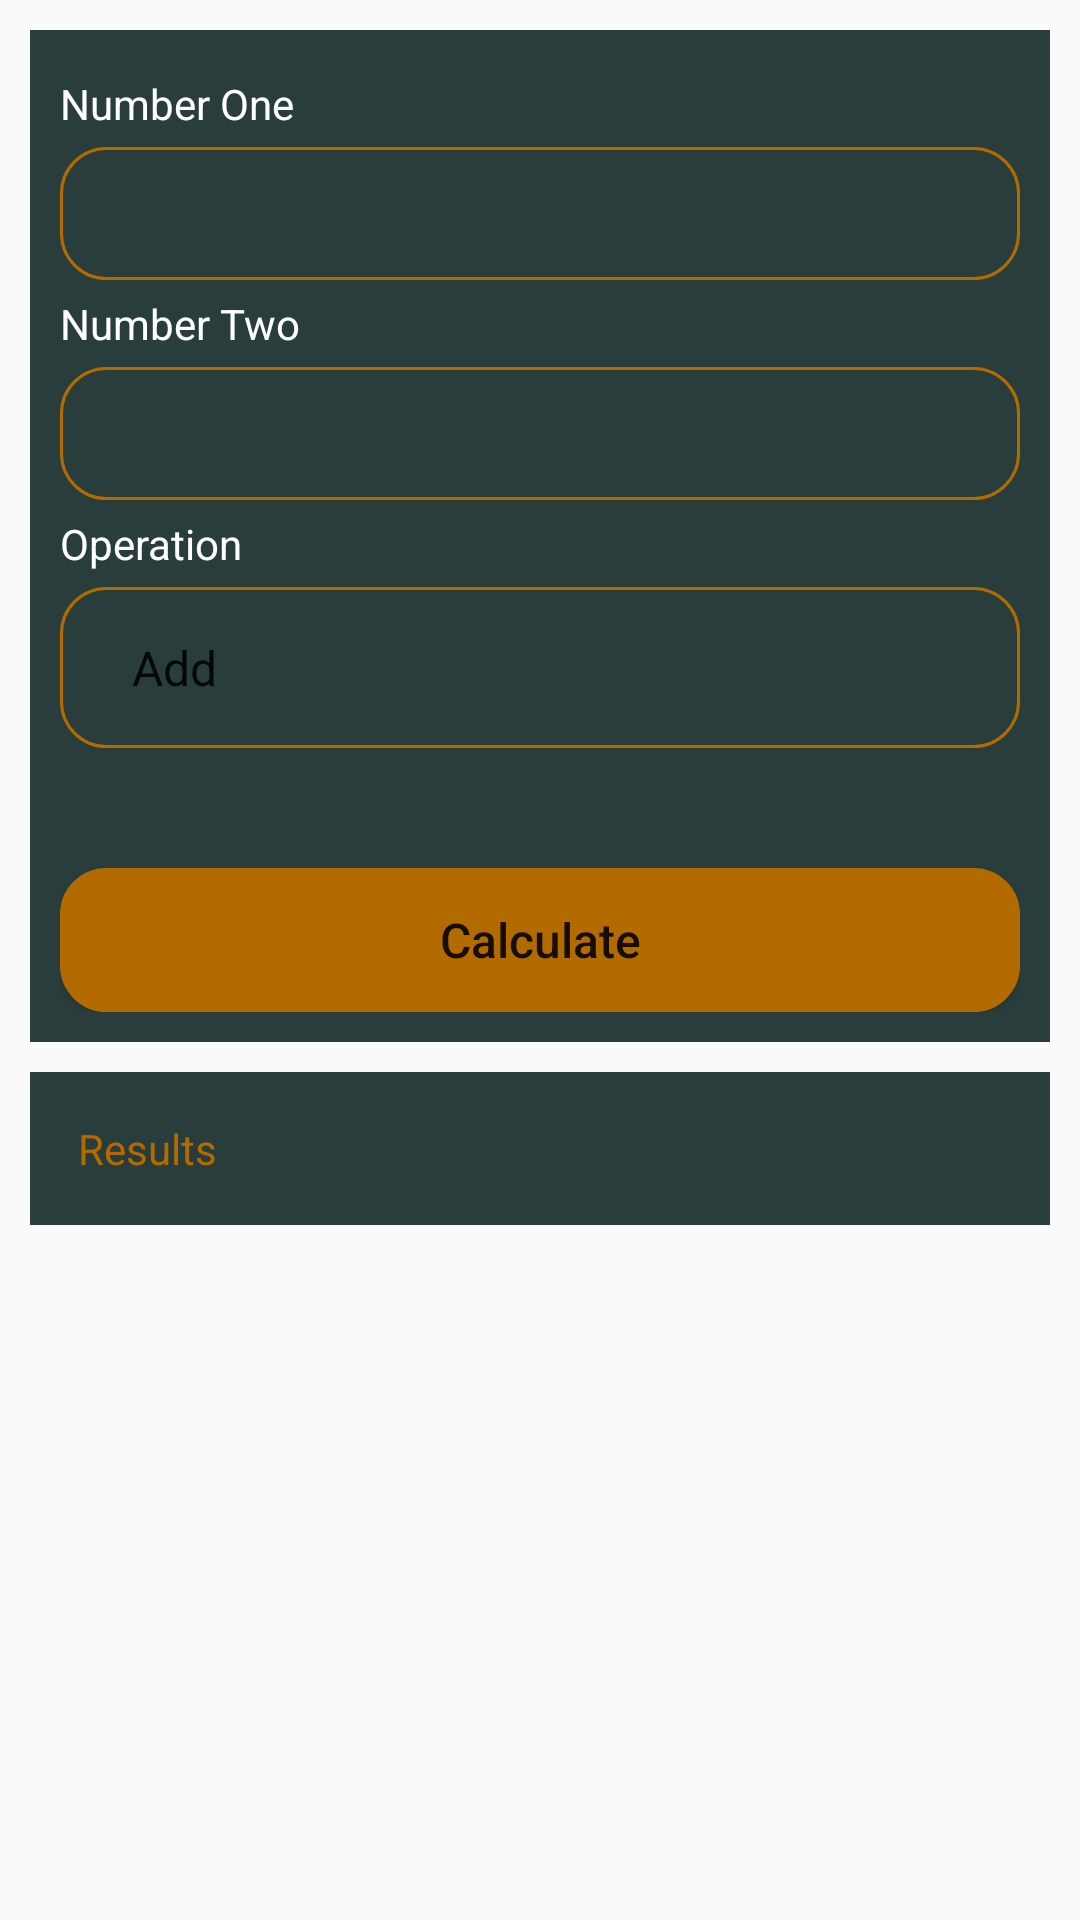

The Android layout XML behind this screen, and the referenced resources:
<!-- AndroidManifest.xml: application theme AppTheme -->
<!-- res/layout/activity_main.xml -->
<?xml version="1.0" encoding="utf-8"?>
<RelativeLayout xmlns:android="http://schemas.android.com/apk/res/android"
    xmlns:app="http://schemas.android.com/apk/res-auto"
    xmlns:tools="http://schemas.android.com/tools"
    android:layout_width="match_parent"
    android:layout_height="match_parent"
    android:padding="10dp"
    tools:context=".MainActivity">

    <LinearLayout
        android:id="@+id/linearLayout"
        android:layout_width="match_parent"
        android:layout_height="wrap_content"
        android:orientation="vertical"
        android:padding="10dp"
        android:background="@color/theme_bg">

        <TextView
            android:id="@+id/label_number_one"
            android:layout_width="match_parent"
            android:layout_height="wrap_content"
            android:layout_marginTop="5dp"
            android:labelFor="@id/numberOneTxt"
            android:text="@string/txt_num_one"

            android:textColor="@color/labels_"/>

        <EditText
            android:id="@+id/numberOneTxt"
            android:layout_width="match_parent"
            android:layout_height="wrap_content"
            android:layout_marginTop="5dp"
            android:textColor="@color/text_lbls"

            android:padding="10dp"
            android:inputType="numberDecimal"
            android:background="@drawable/edit_text_box"/>

        <TextView
            android:id="@+id/label_number_two"
            android:layout_width="match_parent"
            android:layout_height="wrap_content"
            android:layout_marginTop="5dp"
            android:labelFor="@id/numberTwoTxt"
            android:text="@string/txt_num_two"
            android:textColor="@color/labels_"/>

        <EditText
            android:id="@+id/numberTwoTxt"
            android:layout_width="match_parent"
            android:layout_height="wrap_content"

            android:background="@drawable/edit_text_box"
            android:layout_marginTop="5dp"

            android:padding="10dp"
            android:textColor="@color/text_lbls"
            android:inputType="numberDecimal" />

        <TextView
            android:id="@+id/label_operation"
            android:layout_width="match_parent"
            android:layout_height="wrap_content"
            android:layout_marginTop="5dp"
            android:labelFor="@id/op_spinner"
            android:text="@string/txt_spinner"
            android:textColor="@color/labels_"/>
        <Spinner
            android:id="@+id/op_spinner"
            android:layout_width="match_parent"
            android:layout_height="wrap_content"

            android:layout_marginTop="5dp"
            android:padding="16dp"
            android:spinnerMode="dropdown"
            style="@style/CardView"
            android:background="@drawable/spinner_"
            android:entries="@array/operation_array"/>

        <Button
            android:id="@+id/btn_calc"
            android:layout_width="match_parent"
            android:layout_height="wrap_content"

            android:layout_marginTop="40dp"
            android:text="@string/calc_btn"
            android:textSize="16sp"
            android:textAllCaps="false"
            android:background="@drawable/btn_calc"/>
    </LinearLayout>

    <TextView
        android:id="@+id/textViewResult"
        android:layout_width="match_parent"
        android:layout_height="wrap_content"
        android:layout_below="@id/linearLayout"
        android:layout_marginTop="10dp"
        android:padding="16dp"
        android:text="@string/txt_view"
        android:background="@color/theme_bg"
        android:textColor="@color/text_lbls"/>

    <androidx.recyclerview.widget.RecyclerView
        android:id="@+id/recyclerview"
        android:layout_width="match_parent"
        android:layout_height="wrap_content"
        android:layout_below="@id/textViewResult"
        android:layout_marginTop="20dp">
    </androidx.recyclerview.widget.RecyclerView>








</RelativeLayout>
<!-- resources referenced by this layout -->
<resources>
  <string-array name="operation_array">
          <item>Add</item>
          <item>Divide</item>
          <item>Multiply</item>
          <item>Substact</item>
      </string-array>
  <color name="labels_">#ffffff</color>
  <color name="text_lbls">#b36b00</color>
  <color name="theme_bg">#293d3d</color>
  <!-- drawable btn_calc (drawable) -->
  <?xml version="1.0" encoding="utf-8"?>
  <shape xmlns:android="http://schemas.android.com/apk/res/android"
      android:padding="10dp"
  
      android:shape="rectangle">
      <solid android:color="@color/text_lbls"  />
      <stroke android:width="1dp" android:color="@color/text_lbls"/>
  
      <corners
          android:bottomLeftRadius="15dp"
          android:bottomRightRadius="15dp"
          android:topLeftRadius="15dp"
          android:topRightRadius="15dp"/>
  
  
  </shape>
  <!-- drawable edit_text_box (drawable) -->
  <?xml version="1.0" encoding="utf-8"?>
  <shape xmlns:android="http://schemas.android.com/apk/res/android"
      android:padding="10dp"
      android:shape="rectangle">
      <solid android:color="@android:color/transparent" />
      <stroke android:width="1dp" android:color="@color/text_lbls"/>
  
      <corners
          android:bottomLeftRadius="15dp"
          android:bottomRightRadius="15dp"
          android:topLeftRadius="15dp"
          android:topRightRadius="15dp"/>
  
  
  </shape>
  <!-- drawable spinner_ (drawable) -->
  <?xml version="1.0" encoding="utf-8"?>
  <shape xmlns:android="http://schemas.android.com/apk/res/android"
      >
      <solid android:color="@android:color/transparent"/>
  
      <corners android:radius="15dp" />
      <stroke
          android:width="1dp"
          android:color="@color/text_lbls"
          />
  </shape>
  <string name="calc_btn">Calculate</string>
  <string name="txt_num_one">Number One</string>
  <string name="txt_num_two">Number Two</string>
  <string name="txt_spinner">Operation</string>
  <string name="txt_view">Results</string>
  <style name="AppTheme" parent="Theme.AppCompat.Light.DarkActionBar">
          
          <item name="colorPrimary">@color/theme_bg</item>
          <item name="colorPrimaryDark">@color/colorPrimaryDark</item>
          <item name="colorAccent">@color/colorAccent</item>
      </style>
  <color name="colorPrimaryDark">#00574B</color>
  <color name="colorAccent">#D81B60</color>
</resources>
